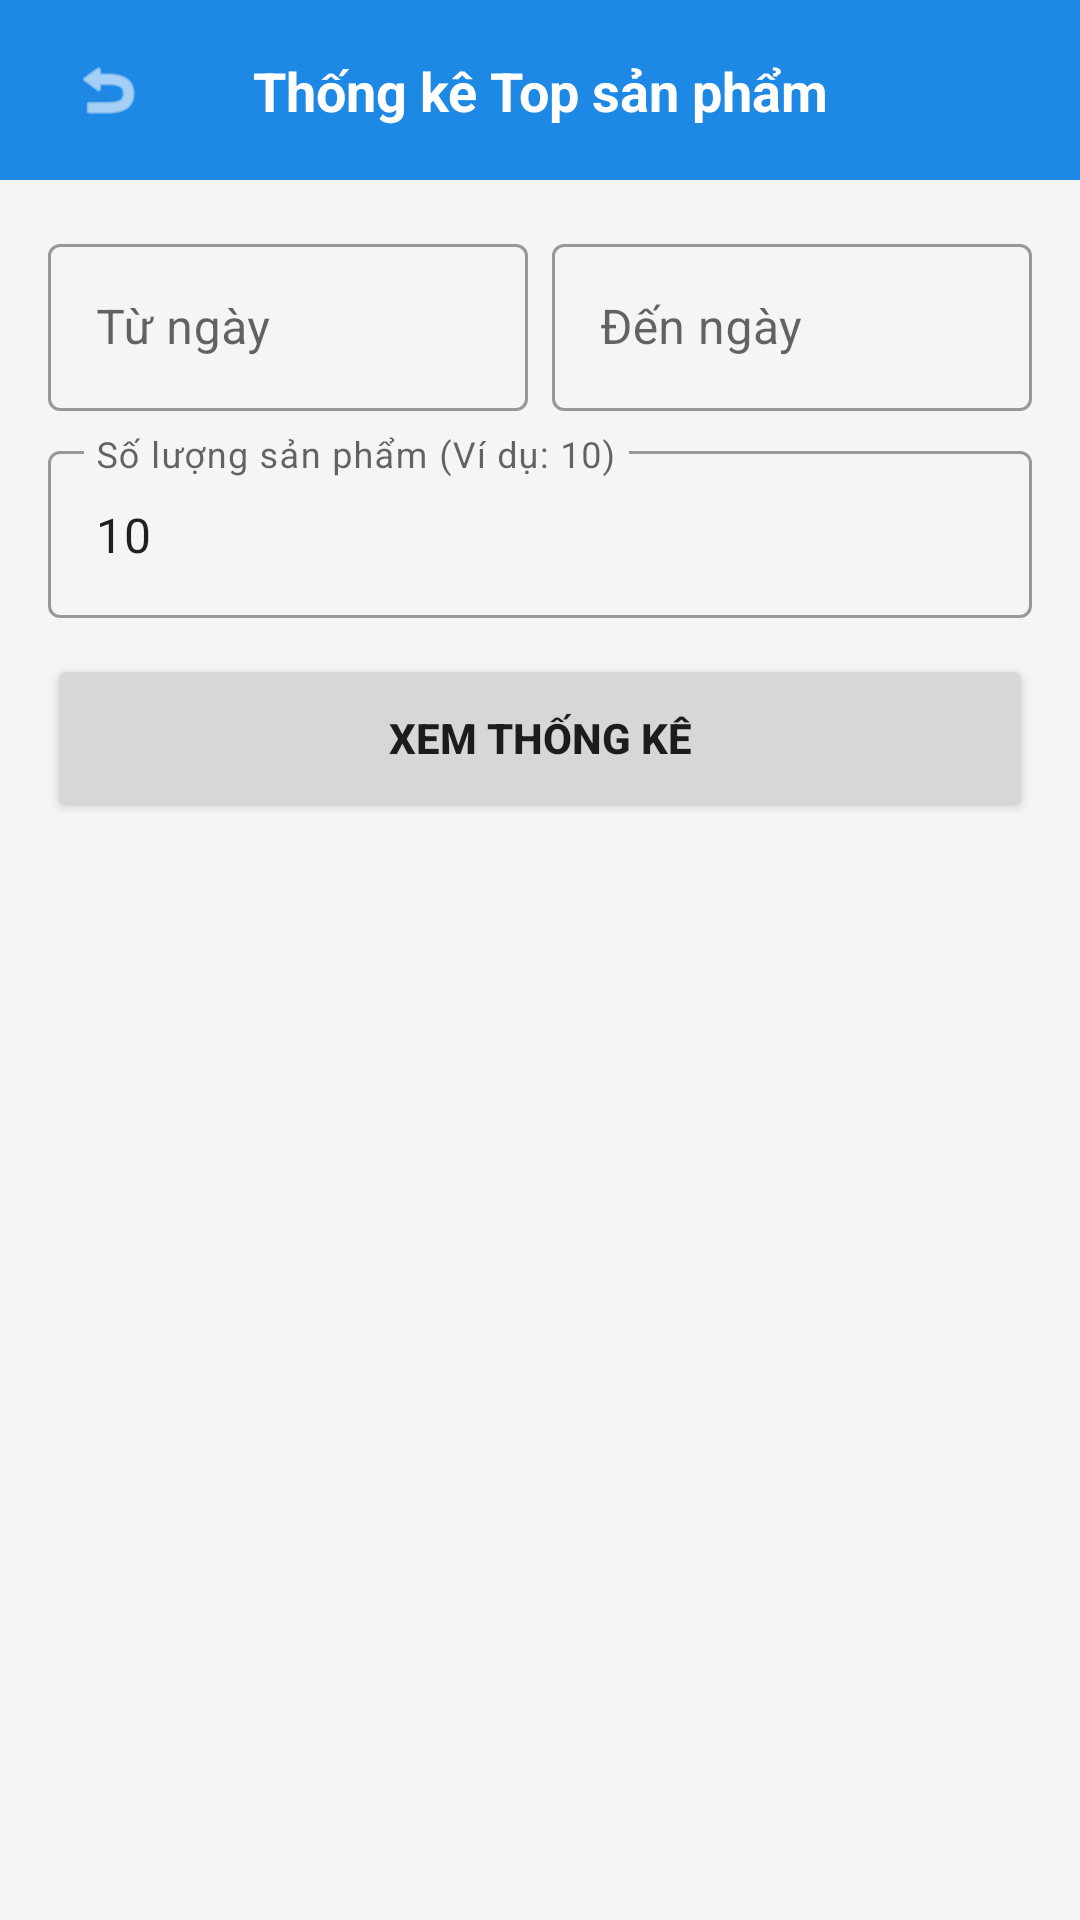

Here is an Android app screen rendered from its layout file. Give the layout XML and the strings, colors and styles it references.
<!-- AndroidManifest.xml: application theme Theme.JPMart -->
<!-- res/layout/activity_thong_ke_san_pham.xml -->
<?xml version="1.0" encoding="utf-8"?>
<androidx.constraintlayout.widget.ConstraintLayout xmlns:android="http://schemas.android.com/apk/res/android"
    xmlns:app="http://schemas.android.com/apk/res-auto"
    android:layout_width="match_parent"
    android:layout_height="match_parent"
    android:background="@color/backgroundColor">

    <View
        android:id="@+id/header"
        android:layout_width="match_parent"
        android:layout_height="60dp"
        android:background="@color/primaryColor"
        app:layout_constraintTop_toTopOf="parent" />

    <ImageView
        android:id="@+id/btnBack"
        android:layout_width="40dp"
        android:layout_height="40dp"
        android:layout_marginStart="16dp"
        android:padding="8dp"
        android:src="@android:drawable/ic_menu_revert"
        app:layout_constraintBottom_toBottomOf="@+id/header"
        app:layout_constraintStart_toStartOf="parent"
        app:layout_constraintTop_toTopOf="@+id/header"
        app:tint="@color/white" />

    <TextView
        android:layout_width="wrap_content"
        android:layout_height="wrap_content"
        android:text="Thống kê Top sản phẩm"
        android:textColor="@color/white"
        android:textSize="18sp"
        android:textStyle="bold"
        app:layout_constraintBottom_toBottomOf="@+id/header"
        app:layout_constraintEnd_toEndOf="parent"
        app:layout_constraintStart_toStartOf="parent"
        app:layout_constraintTop_toTopOf="@+id/header" />

    <LinearLayout
        android:id="@+id/filterArea"
        android:layout_width="match_parent"
        android:layout_height="wrap_content"
        android:orientation="vertical"
        android:padding="16dp"
        app:layout_constraintTop_toBottomOf="@+id/header">

        <LinearLayout
            android:layout_width="match_parent"
            android:layout_height="wrap_content"
            android:orientation="horizontal">

            <com.google.android.material.textfield.TextInputLayout
                style="@style/Widget.MaterialComponents.TextInputLayout.OutlinedBox"
                android:layout_width="0dp"
                android:layout_height="wrap_content"
                android:layout_weight="1"
                android:layout_marginEnd="8dp"
                android:hint="Từ ngày">
                <com.google.android.material.textfield.TextInputEditText
                    android:id="@+id/edtTuNgaySP"
                    android:layout_width="match_parent"
                    android:layout_height="wrap_content"
                    android:focusable="false"
                    android:inputType="none" />
            </com.google.android.material.textfield.TextInputLayout>

            <com.google.android.material.textfield.TextInputLayout
                style="@style/Widget.MaterialComponents.TextInputLayout.OutlinedBox"
                android:layout_width="0dp"
                android:layout_height="wrap_content"
                android:layout_weight="1"
                android:hint="Đến ngày">
                <com.google.android.material.textfield.TextInputEditText
                    android:id="@+id/edtDenNgaySP"
                    android:layout_width="match_parent"
                    android:layout_height="wrap_content"
                    android:focusable="false"
                    android:inputType="none" />
            </com.google.android.material.textfield.TextInputLayout>
        </LinearLayout>

        <com.google.android.material.textfield.TextInputLayout
            style="@style/Widget.MaterialComponents.TextInputLayout.OutlinedBox"
            android:layout_width="match_parent"
            android:layout_height="wrap_content"
            android:layout_marginTop="8dp"
            android:hint="Số lượng sản phẩm (Ví dụ: 10)">
            <com.google.android.material.textfield.TextInputEditText
                android:id="@+id/edtLimit"
                android:layout_width="match_parent"
                android:layout_height="wrap_content"
                android:inputType="number"
                android:text="10" />
        </com.google.android.material.textfield.TextInputLayout>

        <Button
            android:id="@+id/btnThongKeSP"
            android:layout_width="match_parent"
            android:layout_height="56dp"
            android:layout_marginTop="12dp"
            android:text="XEM THỐNG KÊ"
            android:textStyle="bold"
            app:cornerRadius="12dp" />
    </LinearLayout>

    <androidx.recyclerview.widget.RecyclerView
        android:id="@+id/rvTopSanPham"
        android:layout_width="match_parent"
        android:layout_height="0dp"
        android:padding="8dp"
        app:layout_constraintBottom_toBottomOf="parent"
        app:layout_constraintTop_toBottomOf="@+id/filterArea" />

</androidx.constraintlayout.widget.ConstraintLayout>
<!-- resources referenced by this layout -->
<resources>
  <color name="backgroundColor">#F5F5F5</color>
  <color name="primaryColor">#1E88E5</color>
  <color name="white">#FFFFFFFF</color>
  <style name="Theme.JPMart" parent="Theme.MaterialComponents.DayNight.NoActionBar">
          
          <item name="colorPrimary">@color/primaryColor</item>
          <item name="colorPrimaryVariant">@color/primaryVariant</item>
          <item name="colorOnPrimary">@color/white</item>
          
          <item name="colorSecondary">@color/secondaryColor</item>
          <item name="colorSecondaryVariant">@color/secondaryColor</item>
          <item name="colorOnSecondary">@color/black</item>
          
          <item name="android:statusBarColor">@color/primaryVariant</item>
          <item name="android:windowLightStatusBar" tools:targetApi="m">false</item>
      </style>
  <color name="primaryVariant">#1565C0</color>
  <color name="secondaryColor">#FFC107</color>
  <color name="black">#FF000000</color>
</resources>
